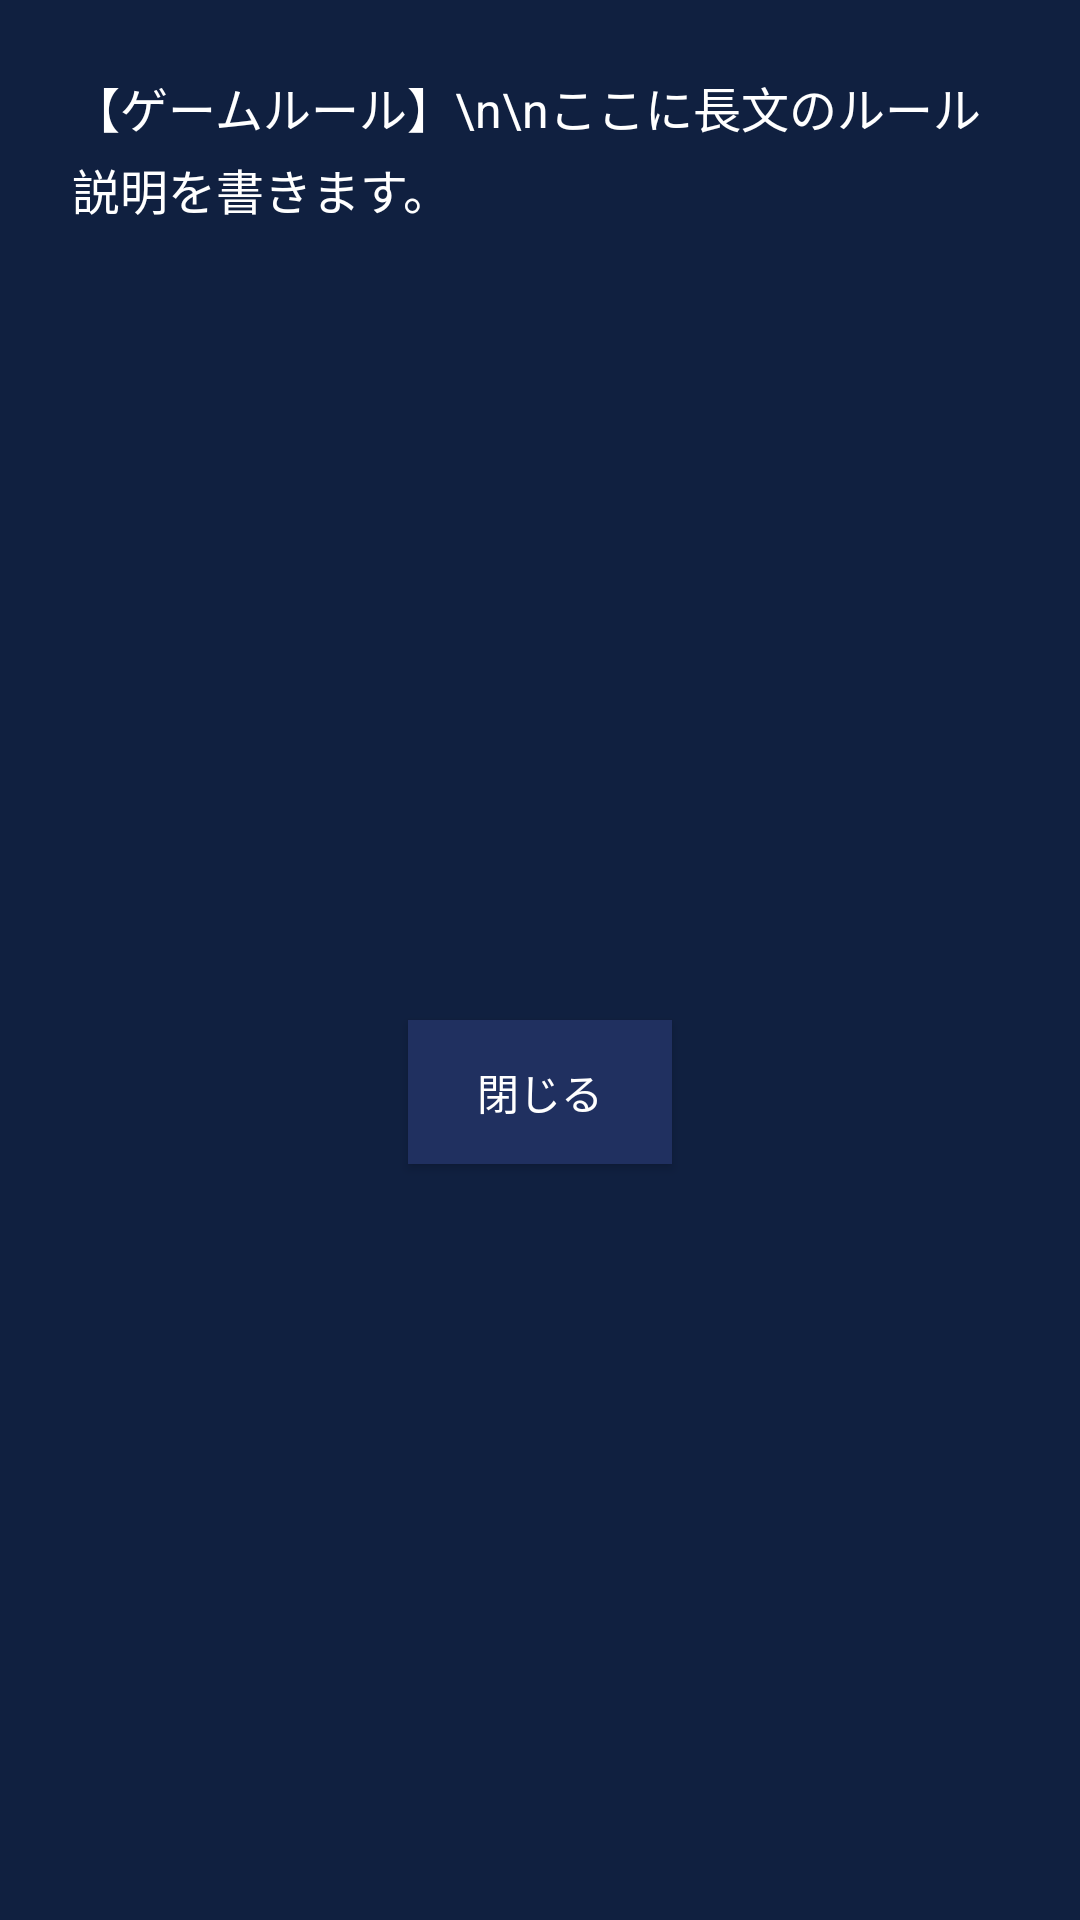

Write the Android layout XML for this screen, with the resource values it uses.
<!-- AndroidManifest.xml: application theme Theme.Word_policing -->
<!-- res/layout/popup_rules.xml -->
<?xml version="1.0" encoding="utf-8"?>
<LinearLayout xmlns:android="http://schemas.android.com/apk/res/android"
    android:orientation="vertical"
    android:padding="24dp"
    android:gravity="center_horizontal"
    android:background="#102040"
    android:layout_width="match_parent"
    android:layout_height="wrap_content">

    
    <ScrollView
        android:layout_width="match_parent"
        android:layout_height="300dp"
        android:layout_marginBottom="16dp">

        <TextView
            android:id="@+id/ruleText"
            android:text="【ゲームルール】\n\nここに長文のルール説明を書きます。"
            android:textColor="#FFFFFF"
            android:textSize="16sp"
            android:lineSpacingExtra="4dp"
            android:gravity="left"
            android:layout_width="match_parent"
            android:layout_height="wrap_content" />
    </ScrollView>

    
    <Button
        android:id="@+id/popupCloseButton"
        android:text="閉じる"
        android:textColor="#FFFFFF"
        android:background="#203060"
        android:layout_width="wrap_content"
        android:layout_height="wrap_content"
        android:layout_gravity="center_horizontal" />
</LinearLayout>
<!-- resources referenced by this layout -->
<resources>
  <style name="Theme.Word_policing" parent="Base.Theme.Word_policing" />
  <style name="Base.Theme.Word_policing" parent="Theme.Material3.DayNight.NoActionBar">
          
          
      </style>
</resources>
